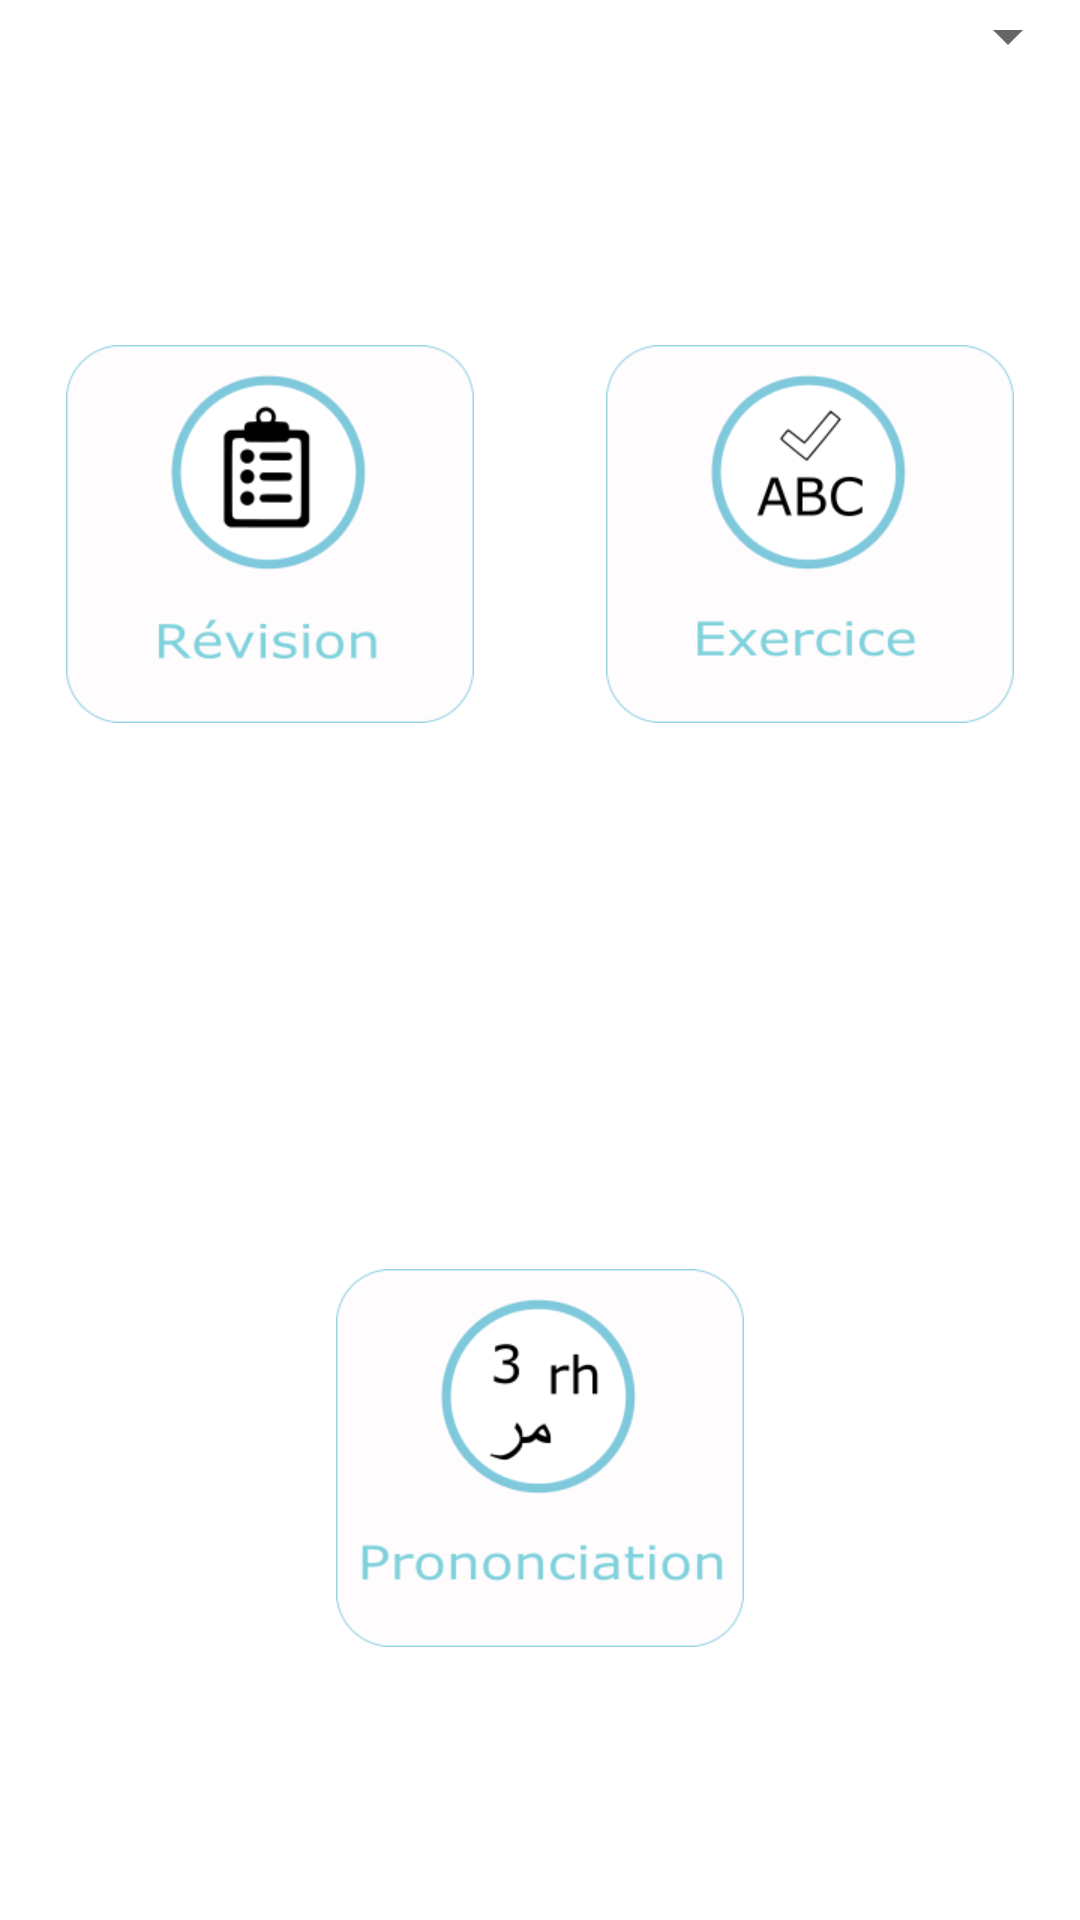

Android layout source for this screen:
<!-- AndroidManifest.xml: application theme AppTheme -->
<!-- res/layout/fragment_choix_option_vocabulaire.xml -->
<?xml version="1.0" encoding="utf-8"?>
<LinearLayout xmlns:android="http://schemas.android.com/apk/res/android"
    android:id="@+id/linearLayout"
    android:layout_width="match_parent"
    android:layout_height="match_parent"
    android:background="#ffffff"
    android:clickable="true"


    android:orientation="vertical">

    <Spinner
        android:id="@+id/domaine_spinner"
        android:layout_width="match_parent"
        android:layout_height="wrap_content"
        android:layout_gravity="center"
         />

    <LinearLayout
        android:id="@+id/fd"
        android:layout_width="match_parent"
        android:layout_height="wrap_content"
        android:layout_weight="1"
        android:orientation="horizontal">



        <ImageButton
            android:id="@+id/imageButtonLISTE_VOCAB"
            android:layout_width="wrap_content"
            android:layout_height="wrap_content"
            android:layout_alignParentLeft="true"
            android:layout_alignParentStart="true"
            android:layout_below="@+id/domaine_spinner"
            android:layout_weight="1"
            android:layout_gravity="center"
            android:background="@drawable/button_shape"
            android:src="@drawable/revision_button" />

        <ImageButton
            android:id="@+id/imageButtonTEST_VOCAB"
            android:layout_width="wrap_content"
            android:layout_height="wrap_content"
            android:layout_alignParentEnd="true"
            android:layout_alignParentRight="true"
            android:layout_alignTop="@+id/imageButtonLISTE_VOCAB"
            android:layout_weight="1"
            android:background="@drawable/button_shape"
            android:layout_gravity="center"
            android:src="@drawable/exercice_button" />

    </LinearLayout>



        <ImageButton
            android:id="@+id/imageViewPrononciation"
            android:layout_width="match_parent"
            android:layout_height="wrap_content"
            android:layout_below="@+id/imageButtonLISTE_VOCAB"
            android:layout_weight="1"
            android:background="@drawable/button_shape"
            android:layout_gravity="center"
            android:src="@drawable/prononciation_start" />





</LinearLayout>
<!-- resources referenced by this layout -->
<resources>
  <!-- drawable button_shape (drawable-hdpi) -->
  <?xml version="1.0" encoding="utf-8"?>
  <shape xmlns:android="http://schemas.android.com/apk/res/android"
      android:shape="oval">
      <solid
          android:color="#80FFFFFF"
          />
  
      <size
          android:width="40dp"
          android:height="40dp"/>
  </shape>
  <!-- drawable exercice_button: png bitmap (drawable-xhdpi, 18759 bytes) -->
  <!-- drawable prononciation_start: png bitmap (drawable-xhdpi, 19083 bytes) -->
  <!-- drawable revision_button: png bitmap (drawable-xhdpi, 18130 bytes) -->
</resources>
